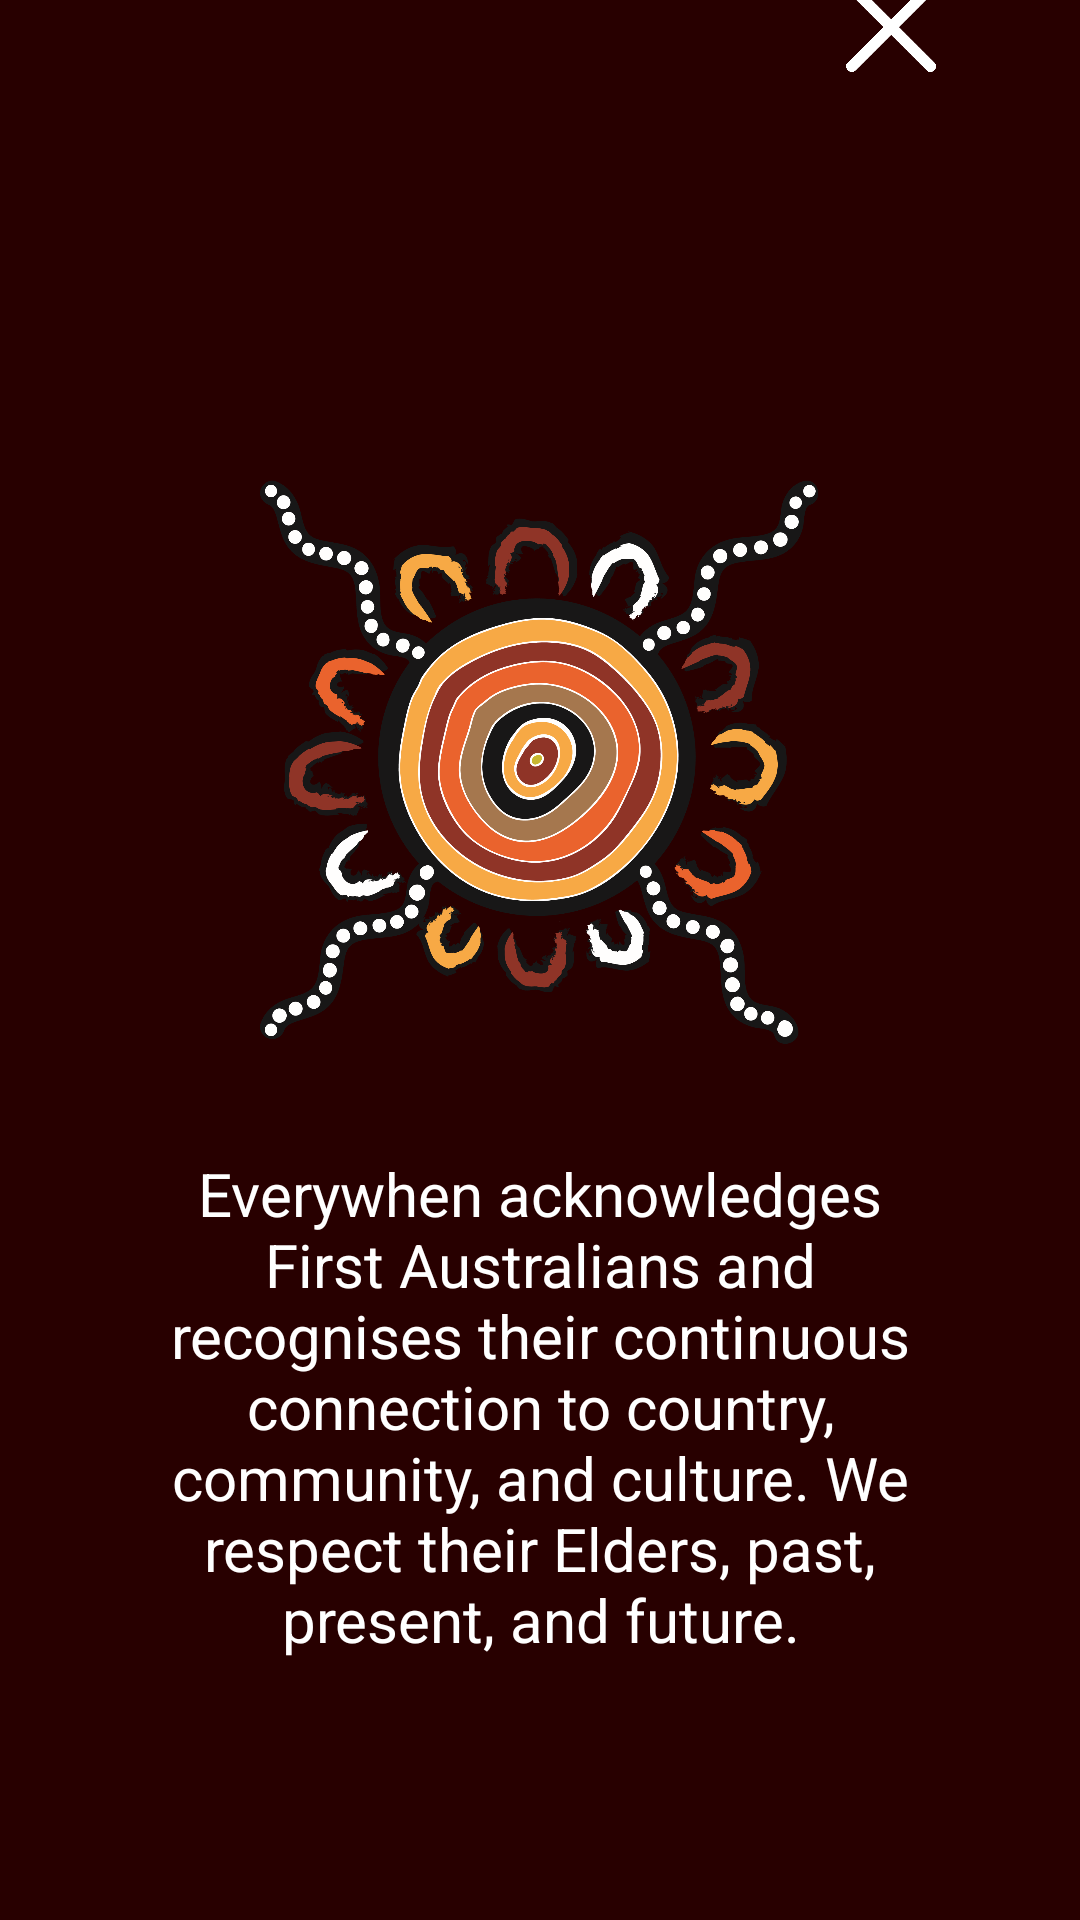

The Android layout XML behind this screen, and the referenced resources:
<!-- AndroidManifest.xml: application theme Theme.MyApplication -->
<!-- res/layout/activity_splash.xml -->
<?xml version="1.0" encoding="utf-8"?>
<androidx.constraintlayout.widget.ConstraintLayout xmlns:android="http://schemas.android.com/apk/res/android"
    xmlns:app="http://schemas.android.com/apk/res-auto"
    xmlns:tools="http://schemas.android.com/tools"
    android:layout_width="match_parent"
    android:layout_height="match_parent"
    tools:context=".SplashActivity">

    <ImageView
        android:id="@+id/ivBackground"
        android:layout_width="460dp"
        android:layout_height="749dp"
        android:layout_marginStart="-8dp"
        android:layout_marginLeft="-8dp"
        android:layout_marginTop="-8dp"
        android:layout_marginEnd="-8dp"
        android:layout_marginRight="-8dp"
        android:layout_marginBottom="-8dp"
        app:layout_constraintBottom_toBottomOf="parent"
        app:layout_constraintEnd_toEndOf="parent"
        app:layout_constraintStart_toStartOf="parent"
        app:layout_constraintTop_toTopOf="parent"
        app:srcCompat="@color/color_primary_dark" />

    <TextView
        android:id="@+id/tvSplash"
        android:layout_width="271dp"
        android:layout_height="178dp"
        android:layout_marginStart="80dp"
        android:layout_marginLeft="80dp"
        android:layout_marginTop="32dp"
        android:layout_marginEnd="80dp"
        android:layout_marginRight="80dp"
        android:gravity="center_horizontal|center_vertical"
        android:text="Everywhen acknowledges First Australians and recognises their continuous connection to country, community, and culture. We respect their Elders, past, present, and future."
        android:textColor="@color/white"
        android:textSize="20sp"
        app:layout_constraintEnd_toEndOf="parent"
        app:layout_constraintStart_toStartOf="parent"
        app:layout_constraintTop_toBottomOf="@+id/imageView6" />

    <ImageView
        android:id="@+id/ivCross"
        android:layout_width="30dp"
        android:layout_height="30dp"
        android:layout_marginTop="48dp"
        android:layout_marginEnd="48dp"
        android:layout_marginRight="48dp"
        app:layout_constraintEnd_toEndOf="parent"
        app:layout_constraintTop_toTopOf="@+id/ivBackground"
        app:srcCompat="@drawable/white_x" />

    <ImageView
        android:id="@+id/imageView6"
        android:layout_width="264dp"
        android:layout_height="188dp"
        android:layout_marginTop="160dp"
        app:layout_constraintEnd_toEndOf="parent"
        app:layout_constraintHorizontal_bias="0.496"
        app:layout_constraintStart_toStartOf="parent"
        app:layout_constraintTop_toTopOf="parent"
        app:srcCompat="@drawable/applogo" />

</androidx.constraintlayout.widget.ConstraintLayout>
<!-- resources referenced by this layout -->
<resources>
  <color name="color_primary_dark">#280000</color>
  <color name="white">#FFFFFFFF</color>
  <!-- drawable applogo: png bitmap (drawable, 483656 bytes) -->
  <!-- drawable white_x: png bitmap (drawable, 29406 bytes) -->
  <style name="Theme.MyApplication" parent="Theme.MaterialComponents.DayNight.DarkActionBar">
          
          <item name="colorPrimary">@color/color_primary</item>
          <item name="colorPrimaryVariant">@color/color_primary_dark</item>
          <item name="colorOnPrimary">@color/white</item>
          
          <item name="colorSecondary">@color/color_secondary</item>
          <item name="colorSecondaryVariant">@color/color_secondary_dark</item>
          <item name="colorOnSecondary">@color/black</item>
          
          <item name="android:statusBarColor" tools:targetApi="l">?attr/colorPrimaryVariant</item>
          
      </style>
  <color name="color_primary">#440800</color>
  <color name="color_secondary">#FFB307</color>
  <color name="color_secondary_dark">#C68400</color>
  <color name="black">#FF000000</color>
</resources>
